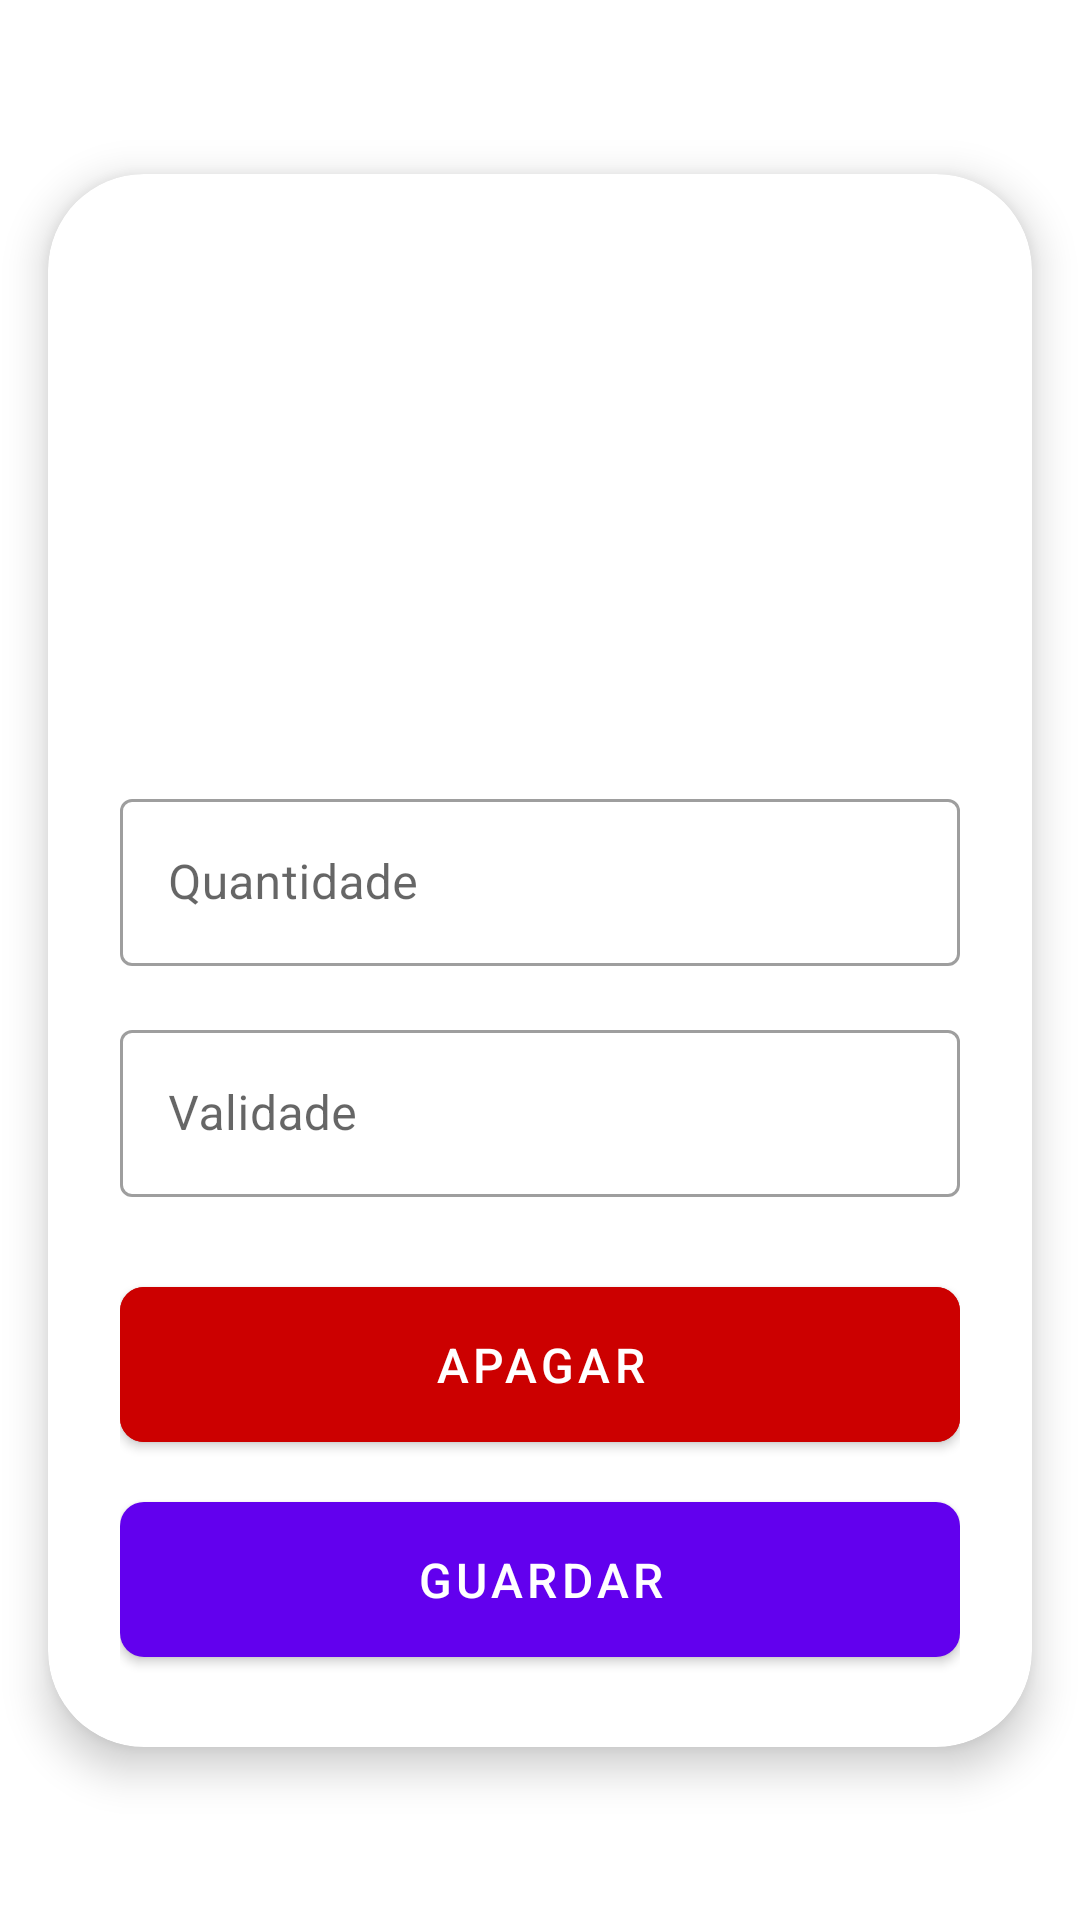

Reconstruct the res/layout file that produces this screen, plus the resources it refers to.
<!-- AndroidManifest.xml: application theme Theme.ReFresh -->
<!-- res/layout/dialog_details.xml -->
<?xml version="1.0" encoding="utf-8"?>
<androidx.constraintlayout.widget.ConstraintLayout
    xmlns:android="http://schemas.android.com/apk/res/android"
    xmlns:app="http://schemas.android.com/apk/res-auto"
    android:layout_width="match_parent"
    android:layout_height="wrap_content">

    <com.google.android.material.card.MaterialCardView
        android:layout_width="match_parent"
        android:layout_height="wrap_content"
        app:cardCornerRadius="32dp"
        app:cardElevation="8dp"
        android:layout_marginHorizontal="16dp"
        android:layout_marginVertical="24dp"
        app:layout_constraintTop_toTopOf="parent"
        app:layout_constraintBottom_toBottomOf="parent">

        <LinearLayout
            android:layout_width="match_parent"
            android:layout_height="wrap_content"
            android:orientation="vertical"
            android:padding="24dp">

            <ImageView
                android:id="@+id/dialog_avatar"
                android:layout_width="120dp"
                android:layout_height="120dp"
                android:layout_gravity="center"
                android:elevation="4dp"/>

            <TextView
                android:id="@+id/dialog_title"
                android:layout_width="wrap_content"
                android:layout_height="wrap_content"
                android:layout_gravity="center"
                android:layout_marginTop="16dp"
                android:textSize="20sp"
                android:textStyle="bold"/>

            <com.google.android.material.textfield.TextInputLayout
                style="@style/Widget.MaterialComponents.TextInputLayout.OutlinedBox"
                android:layout_width="match_parent"
                android:layout_height="wrap_content"
                android:layout_marginTop="16dp"
                android:hint="Quantidade"
                app:startIconDrawable="@drawable/scale_24px">

                <com.google.android.material.textfield.TextInputEditText
                    android:id="@+id/edtQuantidade"
                    android:layout_width="match_parent"
                    android:layout_height="wrap_content"
                    android:inputType="numberDecimal"/>
            </com.google.android.material.textfield.TextInputLayout>

            <com.google.android.material.textfield.TextInputLayout
                style="@style/Widget.MaterialComponents.TextInputLayout.OutlinedBox"
                android:layout_width="match_parent"
                android:layout_height="wrap_content"
                android:layout_marginTop="16dp"
                android:hint="Validade"
                app:startIconDrawable="@drawable/calendar_month_24px"
                app:endIconMode="clear_text">

                <com.google.android.material.textfield.TextInputEditText
                    android:id="@+id/edtValidade"
                    android:layout_width="match_parent"
                    android:layout_height="wrap_content"
                    android:inputType="date"/>
            </com.google.android.material.textfield.TextInputLayout>

            <LinearLayout
                android:layout_width="match_parent"
                android:layout_height="wrap_content"
                android:orientation="vertical"
                android:layout_marginTop="24dp">

                <com.google.android.material.button.MaterialButton
                    android:id="@+id/button_delete"
                    android:layout_width="match_parent"
                    android:layout_height="wrap_content"
                    android:padding="15dp"
                    android:text="Apagar"
                    android:textSize="16sp"
                    android:layout_marginBottom="8dp"
                    android:textColor="@android:color/white"
                    android:backgroundTint="@android:color/holo_red_dark"
                    app:cornerRadius="8dp"/>

                <com.google.android.material.button.MaterialButton
                    android:id="@+id/close_button"
                    android:layout_width="match_parent"
                    android:layout_height="wrap_content"
                    android:padding="15dp"
                    android:text="Guardar"
                    android:textSize="16sp"
                    app:cornerRadius="8dp"/>

            </LinearLayout>

        </LinearLayout>
    </com.google.android.material.card.MaterialCardView>

</androidx.constraintlayout.widget.ConstraintLayout>
<!-- resources referenced by this layout -->
<resources>
  <style name="Theme.ReFresh" parent="Theme.MaterialComponents.DayNight.DarkActionBar">
          
          <item name="colorPrimary">@color/purple_500</item>
          <item name="colorPrimaryVariant">@color/purple_700</item>
          <item name="colorOnPrimary">@color/white</item>
          
          <item name="colorSecondary">@color/teal_200</item>
          <item name="colorSecondaryVariant">@color/teal_700</item>
          <item name="colorOnSecondary">@color/black</item>
          
          <item name="android:statusBarColor">?attr/colorPrimaryVariant</item>
          
      </style>
  <color name="purple_500">#FF6200EE</color>
  <color name="purple_700">#FF3700B3</color>
  <color name="white">#FFFFFFFF</color>
  <color name="teal_200">#FF03DAC5</color>
  <color name="teal_700">#FF018786</color>
  <color name="black">#FF000000</color>
</resources>
